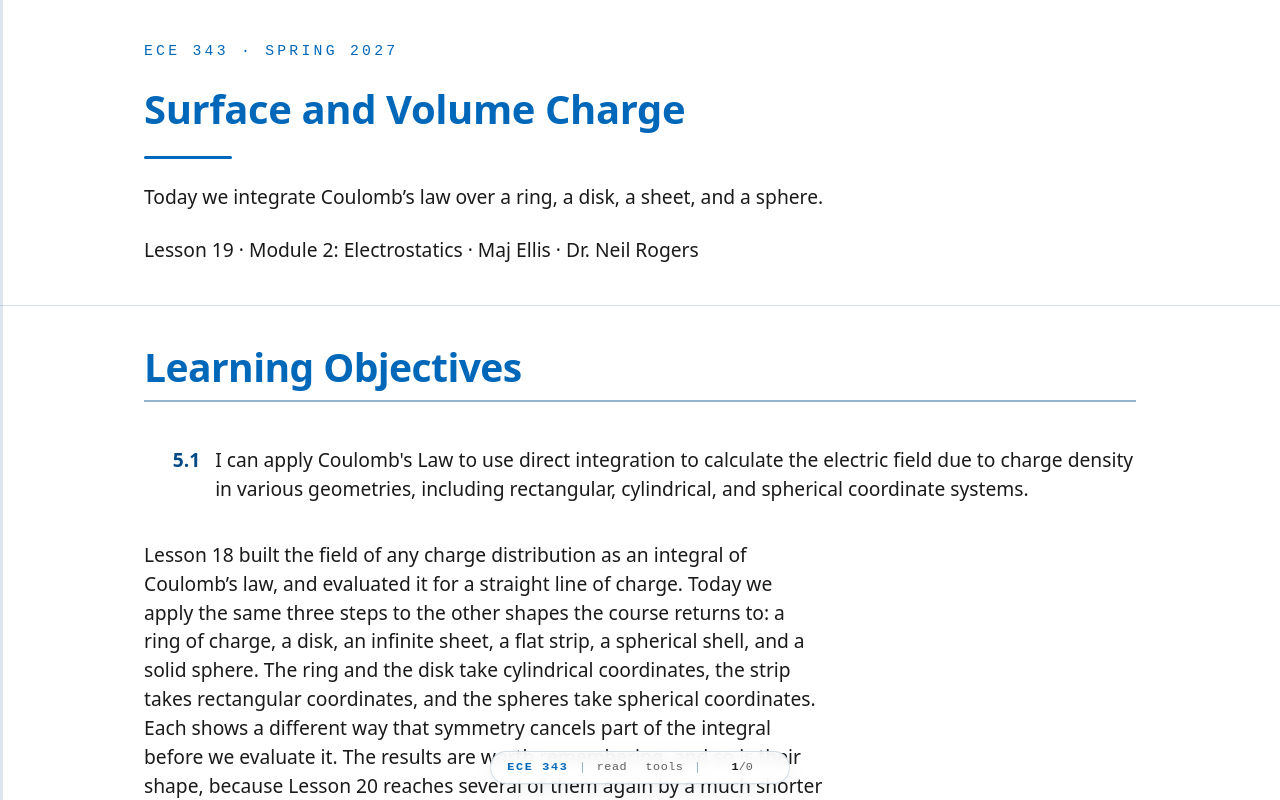

repository: livethisdream/ece343 · page: module02/L19-charge-distributions/index.html · generator: jekyll

---
frame_view: true
---

# L19 - Surface and Volume Charge

::::{frame}
:class: title-frame

<div class="course-mark">ECE 343 · Spring 2027</div>

<h1 class="frame-title">Surface and Volume Charge</h1>

<div class="title-rule"></div>

Today we integrate Coulomb's law over a ring, a disk, a sheet, and a sphere.

Lesson 19 · Module 2: Electrostatics · Maj Ellis · Dr. Neil Rogers
::::

::::{frame} Learning Objectives

<ol class="lo-list" style="--module: '5'">
  <li>I can apply Coulomb's Law to use direct integration to calculate the electric field due to charge density in various geometries, including rectangular, cylindrical, and spherical coordinate systems.</li>
</ol>

:::{depth}
Lesson 18 built the field of any charge distribution as an integral of
Coulomb's law, and evaluated it for a straight line of charge. Today we apply
the same three steps to the other shapes the course returns to: a ring of
charge, a disk, an infinite sheet, a flat strip, a spherical shell, and a
solid sphere. The ring and the disk take cylindrical coordinates, the strip
takes rectangular coordinates, and the spheres take spherical coordinates.
Each shows a different way that
symmetry cancels part of the integral before we evaluate it. The results are
worth remembering, and so is their shape, because Lesson 20 reaches several
of them again by a much shorter road.
:::
::::

::::{frame} Where We Were
:::{present}
**Lesson 18: direct integration.** Each element $dQ$ is a point charge:

$$\mathbf{E}(\mathbf{r}) = \int \frac{\mathbf{R}\ dQ}{4\pi\epsilon R^3}, \qquad \mathbf{R} = \mathbf{r} - \mathbf{r}'$$

1. Draw the picture and choose coordinates.
2. Write $dQ$ and $\mathbf{R}$.
3. Use symmetry, then integrate each component.
:::

Lesson 18 treated each small piece of a charge distribution as a point charge
$dQ$ at the source point $\mathbf{r}'$, and added their fields at the field
point $\mathbf{r}$ with an integral. The three steps never change. The work
is in choosing coordinates that fit the shape, so that the limits of the
integral are constants, and in spotting the components that cancel. For a
finite line of charge, the axial components canceled in pairs and left a
field pointing straight out from the line; as the line grew long, it became
$\rho_\ell/2\pi\epsilon\rho$.
::::

::::{frame} A Ring of Charge: Set Up
:::{present}
<img src="../../viz/img/L19-ring.svg"
     alt="A ring of radius a in the xy plane carrying line charge; an element dQ at angle phi prime and the element opposite it each produce a field at height h on the z axis, and the sum points along z"
     style="max-width: 380px; width: 100%; display: block; margin: 0 auto;">

$$dQ = \rho_\ell\ a\ d\phi', \qquad \mathbf{R} = -a\ \hat{\boldsymbol{\rho}}' + h\ \hat{\mathbf{z}}, \qquad R = \sqrt{a^2 + h^2}$$
:::

A ring of radius $a$ lies in the $xy$ plane, centered on the origin, and
carries a uniform line charge $\rho_\ell$. We want the field at height $h$ on
the $z$ axis. The shape is a circle, so we use cylindrical coordinates. An
element of the ring at angle $\phi'$ has length $a\ d\phi'$, so it holds
$dQ = \rho_\ell\ a\ d\phi'$. The field point is
$\mathbf{r} = h\ \hat{\mathbf{z}}$ and the element is at
$\mathbf{r}' = a\ \hat{\boldsymbol{\rho}}'$, so
$\mathbf{R} = -a\ \hat{\boldsymbol{\rho}}' + h\ \hat{\mathbf{z}}$. Every
element is the same distance from the field point, so $R$ is a constant. The
prime on $\hat{\boldsymbol{\rho}}'$ matters: it is the radial direction at the
element, and it changes as the element moves around the ring. The figure
shows the element and the one opposite it. Their radial parts cancel, and
their $z$ parts add.
::::

::::{frame} Integrating Around the Ring
:::{present}
$$\begin{aligned} \mathbf{E} &= \frac{\rho_\ell\ a}{4\pi\epsilon\left(a^2 + h^2\right)^{3/2}}\int_0^{2\pi}\left(-a\ \hat{\boldsymbol{\rho}}' + h\ \hat{\mathbf{z}}\right)d\phi' \\ \int_0^{2\pi}\hat{\boldsymbol{\rho}}'\ d\phi' &= \int_0^{2\pi}\left(\hat{\mathbf{x}}\cos\phi' + \hat{\mathbf{y}}\sin\phi'\right)d\phi' = 0 \\ \mathbf{E} &= \hat{\mathbf{z}}\ \frac{\rho_\ell\ a\ h}{2\epsilon\left(a^2 + h^2\right)^{3/2}} \end{aligned}$$
:::

Since $R$ is constant, everything but $\mathbf{R}$ comes outside the integral.
The $\hat{\mathbf{z}}$ term is easy: $\hat{\mathbf{z}}$ does not depend on
$\phi'$, and its integral is $2\pi h\ \hat{\mathbf{z}}$. The
$\hat{\boldsymbol{\rho}}'$ term needs care. Because
$\hat{\boldsymbol{\rho}}'$ changes direction around the ring, it cannot come
outside the integral; we first write it in Cartesian unit vectors, which are
constant: $\hat{\boldsymbol{\rho}}' = \hat{\mathbf{x}}\cos\phi' + \hat{\mathbf{y}}\sin\phi'$.
Over a full turn, both $\cos\phi'$ and $\sin\phi'$ integrate to zero, which
is the symmetry argument done in algebra. The $2\pi$ from the $z$ term
cancels against the $4\pi$, leaving the result. Far from the ring, $h \gg a$,
it becomes $Q/4\pi\epsilon h^2$ with $Q = 2\pi a\rho_\ell$, the field of a
point charge.
::::

::::{frame} Worked Example: A Quarter Ring
:::{present}
Only $0 \le \phi' \le \pi/2$ is charged, so the radial terms no longer cancel:

$$\int_0^{\pi/2}\hat{\boldsymbol{\rho}}'\ d\phi' = \hat{\mathbf{x}} + \hat{\mathbf{y}}$$

$$\mathbf{E} = \frac{\rho_\ell\ a}{4\pi\epsilon\left(a^2 + h^2\right)^{3/2}}\left(-a\ \hat{\mathbf{x}} - a\ \hat{\mathbf{y}} + \frac{\pi h}{2}\ \hat{\mathbf{z}}\right)$$
:::

:::{admonition} Worked example — a quarter of the ring
:class: tip
Keep the ring, but charge only the quarter in the first quadrant,
$0 \le \phi' \le \pi/2$. Steps 1 and 2 are unchanged: $dQ$ and $\mathbf{R}$
are the same as for the full ring. Only the limits change.

The $\hat{\mathbf{z}}$ term integrates to $(\pi/2)\ h\ \hat{\mathbf{z}}$. The
radial term no longer cancels, because there is no charge on the opposite
side to balance it:

$$\int_0^{\pi/2}\left(\hat{\mathbf{x}}\cos\phi' + \hat{\mathbf{y}}\sin\phi'\right)d\phi' = \hat{\mathbf{x}}\Big[\sin\phi'\Big]_0^{\pi/2} + \hat{\mathbf{y}}\Big[-\cos\phi'\Big]_0^{\pi/2} = \hat{\mathbf{x}} + \hat{\mathbf{y}}$$

Multiplying by $-a$ and collecting terms gives the result above. The field
leans away from the charged quarter, toward $-\hat{\mathbf{x}}$ and
$-\hat{\mathbf{y}}$, exactly as a picture of the charge would suggest. A
partial ring is the case where writing $\hat{\boldsymbol{\rho}}'$ in
Cartesian components is not optional.
:::
::::

::::{frame} A Disk of Charge: Set Up
:::{present}
<img src="../../viz/img/L19-disk.svg"
     alt="A disk of radius a carrying surface charge, cut into thin rings of radius rho prime and width d rho prime; the field at height h on the z axis points along z"
     style="max-width: 380px; width: 100%; display: block; margin: 0 auto;">

$$dQ = \rho_s\ \rho'\ d\rho'\ d\phi', \qquad \mathbf{R} = -\rho'\ \hat{\boldsymbol{\rho}}' + h\ \hat{\mathbf{z}}, \qquad R = \sqrt{\rho'^2 + h^2}$$
:::

Now fill the ring in. A disk of radius $a$ in the $xy$ plane carries a uniform
surface charge $\rho_s$, and we want the field at height $h$ on its axis. The
area element in cylindrical coordinates is $ds = \rho'\ d\rho'\ d\phi'$, from
Lesson 17, so $dQ = \rho_s\ \rho'\ d\rho'\ d\phi'$. The element sits at
$\mathbf{r}' = \rho'\ \hat{\boldsymbol{\rho}}'$, so
$\mathbf{R} = -\rho'\ \hat{\boldsymbol{\rho}}' + h\ \hat{\mathbf{z}}$. This is
the ring's setup with the fixed radius $a$ replaced by the variable $\rho'$,
and that is the useful way to see the disk: a stack of concentric rings, each
of width $d\rho'$, and each already solved.
::::

::::{frame} Integrating Over the Disk
:::{present}
$$\begin{aligned} E_z &= \frac{\rho_s\ h}{4\pi\epsilon}\int_0^{2\pi}\!d\phi'\int_0^a \frac{\rho'\ d\rho'}{\left(\rho'^2 + h^2\right)^{3/2}} && u = \rho'^2 + h^2,\ \ du = 2\rho'\ d\rho' \\ &= \frac{\rho_s\ h}{2\epsilon}\left[-\frac{1}{\sqrt{\rho'^2 + h^2}}\right]_0^a \\ \mathbf{E} &= \hat{\mathbf{z}}\ \frac{\rho_s}{2\epsilon}\left(1 - \frac{h}{\sqrt{a^2 + h^2}}\right) \end{aligned}$$
:::

The radial term integrates to zero over $\phi'$, exactly as it did for the
ring, so only $E_z$ remains, with integrand
$\rho_s\ h\ \rho'/4\pi\epsilon(\rho'^2 + h^2)^{3/2}$. The $\phi'$ integral
gives $2\pi$. For the $\rho'$ integral, substitute $u = \rho'^2 + h^2$; then
$\rho'\ d\rho' = du/2$, and $\int u^{-3/2}\ du/2 = -u^{-1/2}$. Evaluating from
$\rho' = 0$, where the bracket is $-1/h$, to $\rho' = a$ gives
$1/h - 1/\sqrt{a^2 + h^2}$. Multiplying by $h$ gives the result for a point
above the disk, $h > 0$. Below it, the field points along $-\hat{\mathbf{z}}$
with the same magnitude.
::::

::::{frame} The Infinite Sheet
:::{present}
Let the disk grow, $a \to \infty$:

$$\mathbf{E} = \pm\hat{\mathbf{z}}\ \frac{\rho_s}{2\epsilon}$$

- The field of an infinite sheet does not depend on the distance from it.
- It points away from the sheet on both sides.
:::

As $a$ grows without bound, $h/\sqrt{a^2 + h^2} \to 0$, and the field above
the disk becomes $\rho_s/2\epsilon$. The distance $h$ has dropped out
entirely: the field of an infinite sheet of charge is the same everywhere on
each side, pointing away from a positive sheet, along $+\hat{\mathbf{z}}$
above it and $-\hat{\mathbf{z}}$ below. Moving away from an infinite sheet,
you see a larger area of it, and that exactly balances the inverse-square law.
A real sheet counts as infinite when the field point is much closer to it than
to its edges. Two such sheets with opposite charges make a parallel-plate
capacitor: their fields cancel outside and add to $\rho_s/\epsilon$ between
the plates. Lesson 25 reaches the same $\rho_s/\epsilon$ from the boundary
condition at a conductor.
::::

::::{frame} Near and Far From the Disk
:::{present}
<img src="../../viz/img/L19-disk-field.svg"
     alt="The field on the axis of a disk, divided by the sheet field, against height over radius: it starts at 1 at the surface, matching the infinite sheet, and falls toward the field of a point charge with the same total charge, which it matches within 5 percent beyond four radii"
     style="max-width: 560px; width: 100%; display: block; margin: 0 auto;">

$$h \gg a: \quad \frac{h}{\sqrt{a^2 + h^2}} \approx 1 - \frac{a^2}{2h^2} \quad\Longrightarrow\quad E_z \approx \frac{\pi a^2\rho_s}{4\pi\epsilon h^2}$$
:::

The figure plots the disk's field divided by the sheet field
$\rho_s/2\epsilon$. Close to the surface, $h \ll a$, the disk looks infinite
and the ratio is 1. Far away, it shrinks to a point. To show that from the
result, write $h/\sqrt{a^2 + h^2} = (1 + a^2/h^2)^{-1/2}$ and expand with the
binomial approximation $(1 + x)^{-1/2} \approx 1 - x/2$ for small $x$. The
field becomes $(\rho_s/2\epsilon)(a^2/2h^2) = \rho_s a^2/4\epsilon h^2$, and
multiplying top and bottom by $\pi$ shows the total charge
$Q = \pi a^2\rho_s$ over $4\pi\epsilon h^2$: the field of a point charge. The
approach is gradual. The disk's field is 16% below the point charge's at
$h = 2a$, 8% below at $h = 3a$, and 4.5% below at $h = 4a$. One result covers
the whole range, and its two limits are the two simplest fields we know.
::::

::::{frame} A Strip of Charge: Set Up
:::{present}
<img src="../../viz/img/L19-strip.svg"
     alt="A flat strip of width w in the xy plane, running without end along y and carrying surface charge; an element dQ at x prime, y prime and the vector R from it to a field point at height h on the z axis, where the field points along z"
     style="max-width: 420px; width: 100%; display: block; margin: 0 auto;">

$$dQ = \rho_s\ dx'\ dy', \qquad \mathbf{R} = -x'\ \hat{\mathbf{x}} - y'\ \hat{\mathbf{y}} + h\ \hat{\mathbf{z}}, \qquad R = \sqrt{x'^2 + y'^2 + h^2}$$
:::

A flat shape with straight edges calls for rectangular coordinates. A strip of
width $w$ lies in the $xy$ plane, centered on the $y$ axis, so it covers
$-w/2 \le x' \le w/2$ and runs without end along $y$. It carries a uniform
surface charge $\rho_s$, and we want the field at height $h$ on the $z$ axis.
The trace of a circuit board is a strip like this one. The area element is
$ds = dx'\ dy'$, with no metric factor, so $dQ = \rho_s\ dx'\ dy'$. The
element sits at $\mathbf{r}' = x'\ \hat{\mathbf{x}} + y'\ \hat{\mathbf{y}}$
and the field point at $\mathbf{r} = h\ \hat{\mathbf{z}}$, which gives
$\mathbf{R}$. The Cartesian unit vectors are constant, so nothing needs
converting. For every element at $(x', y')$ there is one at $(-x', -y')$, and
the $x$ and $y$ components of their fields cancel. Only $E_z$ remains.
::::

::::{frame} Integrating Across the Strip
:::{present}
$$\begin{aligned} E_z &= \frac{\rho_s\ h}{4\pi\epsilon}\int_{-w/2}^{w/2}\!\int_{-\infty}^{\infty}\frac{dy'\ dx'}{\left(x'^2 + y'^2 + h^2\right)^{3/2}} \\ &= \frac{\rho_s\ h}{4\pi\epsilon}\int_{-w/2}^{w/2}\frac{2\ dx'}{x'^2 + h^2} \\ &= \frac{\rho_s}{2\pi\epsilon}\left[\tan^{-1}\frac{x'}{h}\right]_{-w/2}^{w/2} \\ \mathbf{E} &= \hat{\mathbf{z}}\ \frac{\rho_s}{\pi\epsilon}\tan^{-1}\frac{w}{2h} \end{aligned}$$
:::

The $z$ component of $\mathbf{R}$ is $h$, so the integrand is
$\rho_s\ h/4\pi\epsilon R^3$. We integrate over $y'$ first, holding $x'$
fixed. With $b^2 = x'^2 + h^2$, the inner integral is the one Lesson 18 solved
for the line charge, with antiderivative $y'/b^2\sqrt{b^2 + y'^2}$. As
$y' \to \pm\infty$ that tends to $\pm 1/b^2$, so the inner integral is
$2/(x'^2 + h^2)$. That step has a physical reading: the charge at one value of
$x'$ is an infinite line charge of density $\rho_s\ dx'$, a distance $b$ from
the field point. For the $x'$ integral, the antiderivative of
$1/(x'^2 + h^2)$ is $(1/h)\tan^{-1}(x'/h)$, and the $1/h$ cancels the $h$ in
front. The two limits give equal and opposite values, so the bracket is
$2\tan^{-1}(w/2h)$.

The result has both limits we expect. For a wide strip, $w \gg h$, the inverse
tangent approaches $\pi/2$, and the field becomes $\rho_s/2\epsilon$, the
infinite sheet. For a narrow strip, $w \ll h$, $\tan^{-1}(w/2h) \approx w/2h$,
and the field becomes $\rho_s w/2\pi\epsilon h$, the field of an infinite line
with $\rho_\ell = \rho_s w$. Between them, a strip twice as wide as the height,
$w = 2h$, has $\tan^{-1}1 = \pi/4$ and gives $\rho_s/4\epsilon$, half the
sheet field.
::::

::::{frame} A Spherical Shell: Set Up
:::{present}
<img src="../../viz/img/L19-shell.svg"
     alt="A sphere of radius a carrying surface charge, in cross section; an element dQ at polar angle theta prime and a field point on the z axis at distance r from the center, joined by the vector R"
     style="max-width: 360px; width: 100%; display: block; margin: 0 auto;">

$$dQ = \rho_s\ a^2\sin\theta'\ d\theta'\ d\phi', \qquad R^2 = r^2 + a^2 - 2ar\cos\theta'$$
:::

A spherical shell of radius $a$ carries a uniform surface charge $\rho_s$. By
symmetry the field can depend only on the distance $r$ from the center, so we
place the field point on the $z$ axis, $\mathbf{r} = r\ \hat{\mathbf{z}}$, and
lose nothing. The shape calls for spherical coordinates. From Lesson 17, the
area element on a sphere of radius $a$ is $a^2\sin\theta'\ d\theta'\ d\phi'$.
The element at polar angle $\theta'$ is a distance $R$ from the field point,
and the triangle formed by the center, the element, and the field point has
sides $a$ and $r$ with the angle $\theta'$ between them, so the law of
cosines gives $R^2$. The vector itself is
$\mathbf{R} = r\ \hat{\mathbf{z}} - a\ \hat{\mathbf{r}}'$. From Lesson 17,
the $z$ component of the unit vector $\hat{\mathbf{r}}'$ is $\cos\theta'$, so
the $z$ component of $\mathbf{R}$ is $r - a\cos\theta'$.
::::

::::{frame} Only the z Component Survives
:::{present}
$$\begin{aligned} E_z &= \frac{\rho_s\ a^2}{4\pi\epsilon}\int_0^{2\pi}\!\!\int_0^{\pi}\frac{\left(r - a\cos\theta'\right)\sin\theta'}{R^3}\ d\theta'\ d\phi' \\ &= \frac{\rho_s\ a^2}{2\epsilon}\int_0^{\pi}\frac{\left(r - a\cos\theta'\right)\sin\theta'\ d\theta'}{\left(r^2 + a^2 - 2ar\cos\theta'\right)^{3/2}} \end{aligned}$$
:::

The elements at the same $\theta'$ form a ring around the $z$ axis, the dotted
band in the figure, and on each ring the components perpendicular to the axis
cancel, exactly as they did for the ring of charge. Only $E_z$ survives. Its
integrand is $dQ$ times the $z$ component of $\mathbf{R}$, divided by
$4\pi\epsilon R^3$. Nothing in it depends on $\phi'$, so the $\phi'$ integral
gives $2\pi$, which cancels the $\pi$ in $4\pi$ and leaves a factor of 2 in
the denominator. One integral over $\theta'$ remains.
::::

::::{frame} Changing Variables
:::{present}
Let $u = R^2 = r^2 + a^2 - 2ar\cos\theta'$:

$$\begin{aligned} du &= 2ar\sin\theta'\ d\theta' \\ r - a\cos\theta' &= \frac{r^2 - a^2 + u}{2r} \\ \theta' = 0 \to u &= (r - a)^2, \qquad \theta' = \pi \to u = (r + a)^2 \end{aligned}$$

$$E_z = \frac{\rho_s\ a^2}{2\epsilon}\cdot\frac{1}{4ar^2}\int_{(r-a)^2}^{(r+a)^2}\left[\left(r^2 - a^2\right)u^{-3/2} + u^{-1/2}\right]du$$
:::

The integral looks hard, but the right substitution makes it routine. Let
$u$ be the squared distance $R^2$. Differentiating gives
$du = 2ar\sin\theta'\ d\theta'$, which is the $\sin\theta'\ d\theta'$ already
in the integrand. Solving the definition of $u$ for $a\cos\theta'$ gives
$a\cos\theta' = (r^2 + a^2 - u)/2r$, so the numerator
$r - a\cos\theta' = (r^2 - a^2 + u)/2r$. The limits follow from the cosine:
$\cos 0 = 1$ gives $(r - a)^2$, and $\cos\pi = -1$ gives $(r + a)^2$.
Collecting the factors $1/2ar$ from $du$ and $1/2r$ from the numerator gives
$1/4ar^2$, and dividing the numerator by $u^{3/2}$ splits the integrand into
two powers of $u$.
::::

::::{frame} Evaluating the Integral
:::{present}
$$\int\left[\left(r^2 - a^2\right)u^{-3/2} + u^{-1/2}\right]du = -\frac{2\left(r^2 - a^2\right)}{\sqrt{u}} + 2\sqrt{u}$$

| Limit | $\sqrt{u}$ | Value |
| :-- | :-- | :-- |
| upper | $r + a$ | $4a$ |
| lower, outside ($r > a$) | $r - a$ | $-4a$ |
| lower, inside ($r < a$) | $a - r$ | $4a$ |
:::

Both terms are powers of $u$, so the antiderivative is immediate. At the
upper limit, $\sqrt{u} = r + a$, and since $r^2 - a^2 = (r - a)(r + a)$, the
first term is $-2(r - a)$; adding $2(r + a)$ gives $4a$. At the lower limit,
$\sqrt{u}$ is the positive square root of $(r - a)^2$, which is $r - a$ when
the field point is outside the shell and $a - r$ when it is inside. That one
difference decides everything. Outside, the first term is $-2(r + a)$, and
adding $2(r - a)$ gives $-4a$. Inside, the first term is $+2(r + a)$, and
adding $2(a - r)$ gives $+4a$.
::::

::::{frame} Outside and Inside the Shell
:::{present}
$$\begin{aligned} r > a: \quad E_z &= \frac{\rho_s\ a^2}{2\epsilon}\cdot\frac{4a - (-4a)}{4ar^2} = \frac{\rho_s\ a^2}{\epsilon r^2} = \frac{Q}{4\pi\epsilon r^2} \\ r < a: \quad E_z &= \frac{\rho_s\ a^2}{2\epsilon}\cdot\frac{4a - 4a}{4ar^2} = 0 \end{aligned}$$

- Outside, the shell acts as a point charge $Q = 4\pi a^2\rho_s$ at its center.
- Inside, the field is zero.
:::

Outside the shell, the bracket is $8a$, and the field is
$\rho_s a^2/\epsilon r^2$. The total charge on the shell is its area times its
density, $Q = 4\pi a^2\rho_s$, so the field is $Q/4\pi\epsilon r^2$ along
$\hat{\mathbf{r}}$: exactly the field of a point charge $Q$ at the center.
Inside, the bracket is zero, and so is the field, everywhere inside, not just
at the center. A field point inside is closer to the near side of the shell,
but the far side holds more charge, and the inverse-square law makes the two
balance exactly. Both results hold only for a uniform shell. A closed metal
enclosure also has no static field inside it, but for a different reason: the
charge on a conductor moves until the field inside is zero, as Lesson 24
shows.
::::

::::{frame} A Solid Sphere, Shell by Shell
:::{present}
A shell of radius $r'$ and thickness $dr'$ holds $dQ = \rho_v\ 4\pi r'^2\ dr'$. Only shells inside $r$ contribute:

$$\begin{aligned} r > a: \quad E_r &= \frac{1}{4\pi\epsilon r^2}\int_0^{a}\rho_v\ 4\pi r'^2\ dr' = \frac{\rho_v\ a^3}{3\epsilon r^2} \\ r < a: \quad E_r &= \frac{1}{4\pi\epsilon r^2}\int_0^{r}\rho_v\ 4\pi r'^2\ dr' = \frac{\rho_v\ r}{3\epsilon} \end{aligned}$$
:::

A solid sphere of radius $a$ with uniform volume charge $\rho_v$ is a nest of
thin shells, and the shell result does the work. The shell between $r'$ and
$r' + dr'$ has area $4\pi r'^2$ and thickness $dr'$, so it holds
$dQ = \rho_v\ 4\pi r'^2\ dr'$. A shell smaller than $r$ acts at $r$ as a point
charge $dQ$ at the center, and a shell larger than $r$ contributes nothing.
Outside the sphere, every shell is inside $r$, and we integrate $r'$ from 0 to
$a$. The total charge is $Q = \tfrac{4}{3}\pi a^3\rho_v$, so the field is
again $Q/4\pi\epsilon r^2$. Inside, only the shells with $r' < r$ count, and
the field grows in proportion to $r$, from zero at the center.
::::

::::{frame} The Field of a Charged Sphere
:::{present}
<img src="../../viz/img/L19-sphere-field.svg"
     alt="Field against distance from the center: for a solid sphere it rises linearly to a peak at the surface and falls as one over r squared outside; for a shell with the same total charge it is zero inside and identical outside"
     style="max-width: 560px; width: 100%; display: block; margin: 0 auto;">
:::

The figure plots both results, divided by the field at the surface,
$Q/4\pi\epsilon a^2$. Outside, a solid sphere and a shell with the same total
charge are indistinguishable: both act as a point charge at the center. They
differ only inside. The shell's field is zero everywhere within it, and the
solid sphere's field rises linearly from zero at the center to its largest
value at the surface. The two curves meet at $r = a$, so the solid sphere's
field is continuous; the shell's jumps from zero to its full value at the
surface, because a surface charge is an infinitely thin layer. Lesson 24
explains that jump.
::::

::::{frame} Summary
:class: read-only

| Distribution | Field point | Field |
| :-- | :-- | :-- |
| Ring, radius $a$, $\rho_\ell$ | height $h$ on the axis | $\hat{\mathbf{z}}\ \dfrac{\rho_\ell a h}{2\epsilon(a^2 + h^2)^{3/2}}$ |
| Quarter ring, $0 \le \phi' \le \pi/2$ | height $h$ on the axis | $\dfrac{\rho_\ell a}{4\pi\epsilon(a^2 + h^2)^{3/2}}\left(-a\hat{\mathbf{x}} - a\hat{\mathbf{y}} + \tfrac{\pi h}{2}\hat{\mathbf{z}}\right)$ |
| Disk, radius $a$, $\rho_s$ | height $h > 0$ on the axis | $\hat{\mathbf{z}}\ \dfrac{\rho_s}{2\epsilon}\left(1 - \dfrac{h}{\sqrt{a^2 + h^2}}\right)$ |
| Infinite sheet, $\rho_s$ | either side | $\pm\hat{\mathbf{z}}\ \dfrac{\rho_s}{2\epsilon}$, independent of distance |
| Strip, width $w$, long in $y$, $\rho_s$ | height $h > 0$ above its center line | $\hat{\mathbf{z}}\ \dfrac{\rho_s}{\pi\epsilon}\tan^{-1}\dfrac{w}{2h}$ |
| Spherical shell, radius $a$, $\rho_s$ | $r > a$; $r < a$ | $\hat{\mathbf{r}}\ \dfrac{Q}{4\pi\epsilon r^2}$; zero |
| Solid sphere, radius $a$, $\rho_v$ | $r > a$; $r < a$ | $\hat{\mathbf{r}}\ \dfrac{\rho_v a^3}{3\epsilon r^2}$; $\hat{\mathbf{r}}\ \dfrac{\rho_v r}{3\epsilon}$ |
| Method | — | $\hat{\boldsymbol{\rho}}'$ changes with $\phi'$: write it as $\hat{\mathbf{x}}\cos\phi' + \hat{\mathbf{y}}\sin\phi'$ before integrating |
::::

::::{frame} Practice
:class: read-only doc-links

- <a class="doc-link" href="../../practice/ECE343_L19_Practice_blank.pdf" target="_blank" rel="noopener">Problem set (PDF)</a>
- <a class="doc-link doc-key" href="../../practice/ECE343_L19_Practice_SOLUTIONS.pdf" target="_blank" rel="noopener">Solutions (PDF)</a>
::::

::::{frame} Where This Is Going
:::{present}
- **Lesson 20**: Gauss's law gives the line, the sheet, and the sphere in a line each.
- **Lesson 21**: the same law, written at a point.
:::

Today's integrals took real work, and the most symmetric ones, the infinite
line, the infinite sheet, and the sphere, gave the simplest answers. That is
no accident. Lesson 20 introduces **Gauss's law**, which relates the field
crossing a closed surface to the charge inside it, and for exactly these
shapes it reaches today's results with almost no integration. Direct
integration remains the method for everything less symmetric, such as the
disk and the partial ring.

Before Lesson 20, read sections 5.5 and 5.6 of Ellingson, *Electromagnetics*,
Vol. 1, and review surface integrals and the area elements in each coordinate
system from Lesson 17.
::::
